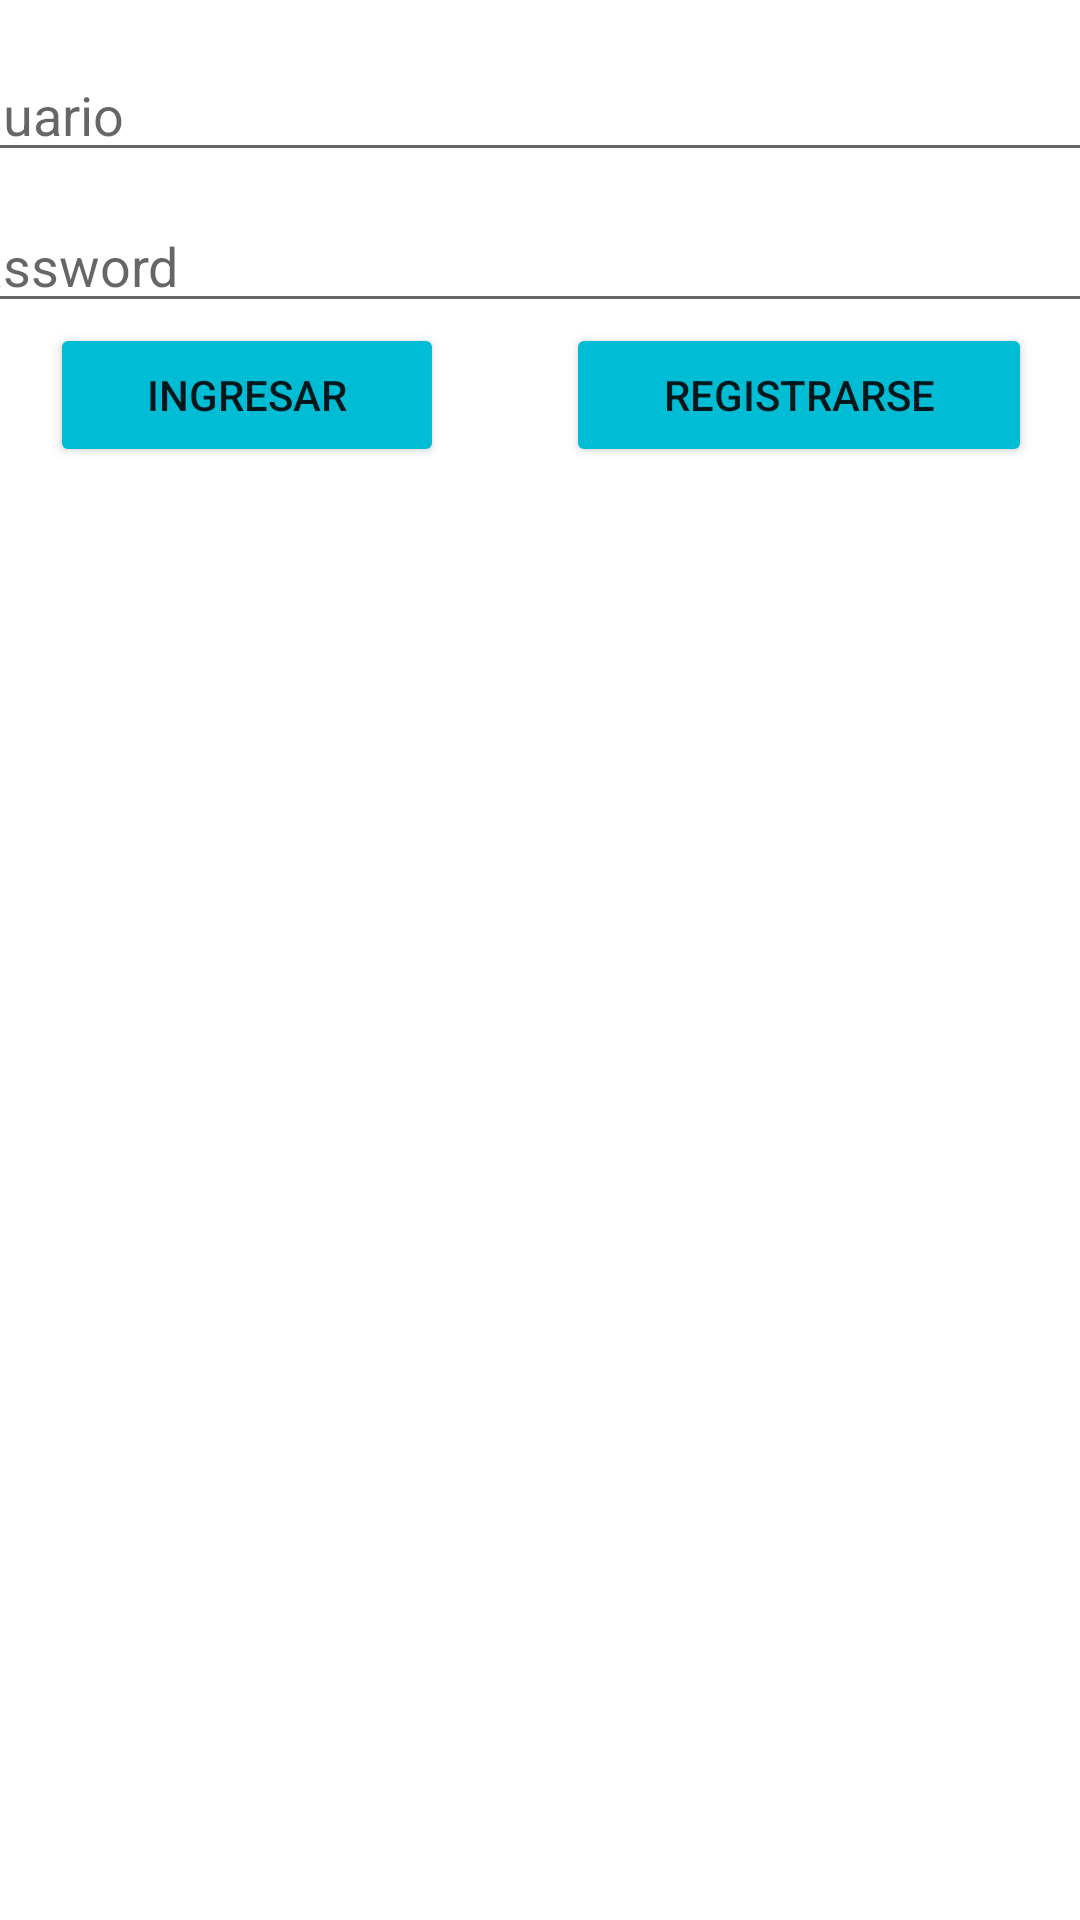

This screen was rendered from an Android layout file. Write that file and the resources it references.
<!-- AndroidManifest.xml: application theme Theme.SOAR -->
<!-- res/layout/activity_main.xml -->
<?xml version="1.0" encoding="utf-8"?>
<androidx.constraintlayout.widget.ConstraintLayout xmlns:android="http://schemas.android.com/apk/res/android"
    xmlns:app="http://schemas.android.com/apk/res-auto"
    xmlns:tools="http://schemas.android.com/tools"
    android:layout_width="match_parent"
    android:layout_height="match_parent"
    tools:context=".MainActivity">

    <LinearLayout
        android:layout_width="409dp"
        android:layout_height="729dp"
        android:layout_marginStart="16dp"
        android:layout_marginTop="16dp"
        android:layout_marginEnd="16dp"
        android:orientation="vertical"
        app:layout_constraintEnd_toEndOf="parent"
        app:layout_constraintStart_toStartOf="parent"
        app:layout_constraintTop_toTopOf="parent">

        <EditText
            android:id="@+id/correo"
            android:layout_width="match_parent"
            android:layout_height="wrap_content"
            android:ems="10"
            android:hint="Usuario"
            android:inputType="textEmailAddress" />

        <Space
            android:layout_width="match_parent"
            android:layout_height="9dp" />

        <EditText
            android:id="@+id/contraseña"
            android:layout_width="match_parent"
            android:layout_height="wrap_content"
            android:ems="10"
            android:hint="Password"
            android:inputType="textPassword" />

        <LinearLayout
            android:layout_width="match_parent"
            android:layout_height="match_parent"
            android:orientation="horizontal">

            <Space
                android:layout_width="wrap_content"
                android:layout_height="wrap_content"
                android:layout_weight="1" />

            <Button
                android:id="@+id/registro"
                android:layout_width="wrap_content"
                android:layout_height="wrap_content"
                android:layout_weight="1"
                android:backgroundTint="#00BCD4"
                android:text="Ingresar" />

            <Space
                android:layout_width="wrap_content"
                android:layout_height="8dp"
                android:layout_weight="1" />

            <Button
                android:id="@+id/acceso"
                android:layout_width="wrap_content"
                android:layout_height="wrap_content"
                android:layout_weight="1"
                android:backgroundTint="#00BCD4"
                android:text="Registrarse" />

            <Space
                android:layout_width="wrap_content"
                android:layout_height="wrap_content"
                android:layout_weight="1" />
        </LinearLayout>
    </LinearLayout>

</androidx.constraintlayout.widget.ConstraintLayout>
<!-- resources referenced by this layout -->
<resources>
  <style name="Theme.SOAR" parent="Theme.MaterialComponents.DayNight.DarkActionBar">
          
          <item name="colorPrimary">@color/purple_500</item>
          <item name="colorPrimaryVariant">@color/purple_700</item>
          <item name="colorOnPrimary">@color/white</item>
          
          <item name="colorSecondary">@color/teal_200</item>
          <item name="colorSecondaryVariant">@color/teal_700</item>
          <item name="colorOnSecondary">@color/black</item>
          
          <item name="android:statusBarColor" tools:targetApi="l">?attr/colorPrimaryVariant</item>
          
      </style>
  <!-- not gathered from this repository: default colours our renderer supplied (Android Studio template values) -->
  <color name="purple_500">#FF6200EE</color>
  <color name="purple_700">#FF3700B3</color>
  <color name="teal_200">#FF03DAC5</color>
  <color name="teal_700">#FF018786</color>
  <color name="black">#FF000000</color>
  <color name="white">#FFFFFFFF</color>
</resources>
